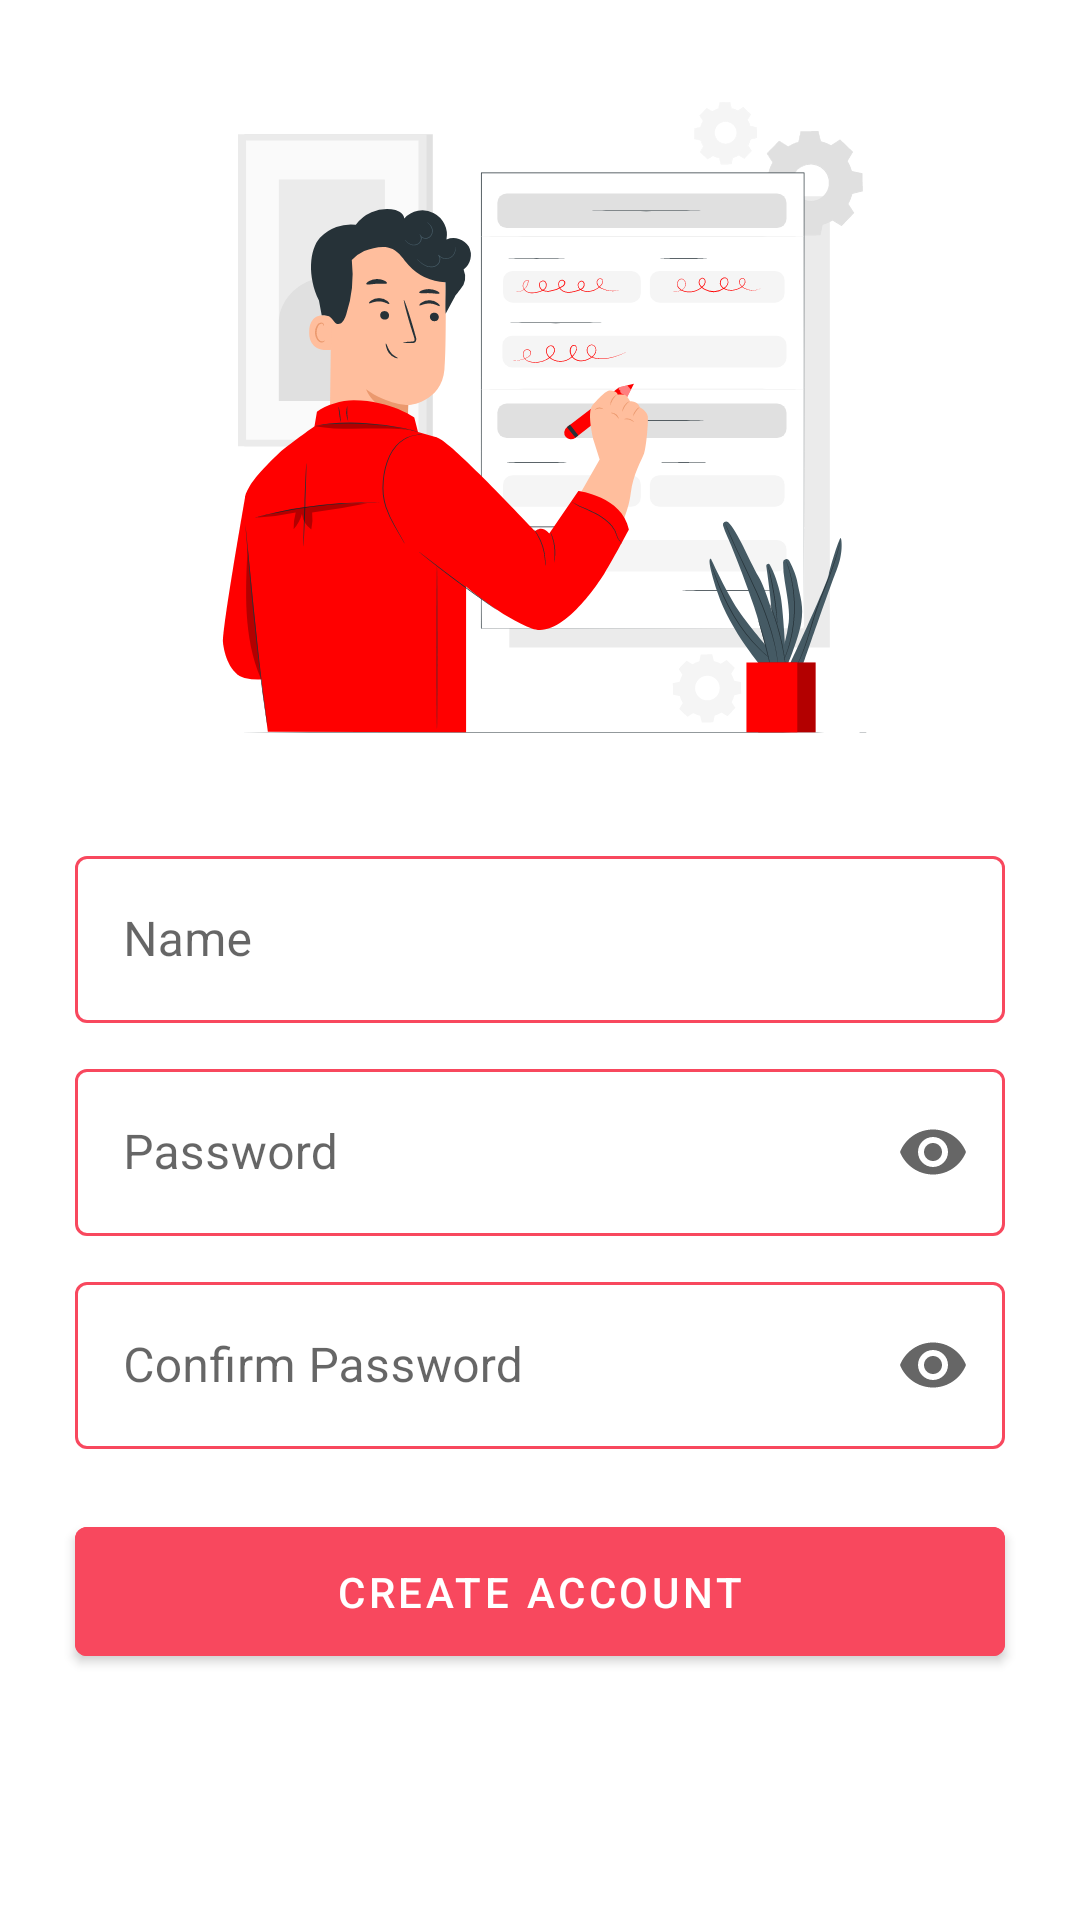

The Android layout XML behind this screen, and the referenced resources:
<!-- AndroidManifest.xml: application theme FullScreenTheme -->
<!-- res/layout/fragment_name_and_password.xml -->
<?xml version="1.0" encoding="utf-8"?>
<layout xmlns:android="http://schemas.android.com/apk/res/android"
    xmlns:app="http://schemas.android.com/apk/res-auto"
    xmlns:tools="http://schemas.android.com/tools">

    <androidx.constraintlayout.widget.ConstraintLayout
        android:layout_width="match_parent"
        android:layout_height="match_parent">

        <ScrollView
            android:layout_width="match_parent"
            android:layout_height="match_parent"
            tools:layout_editor_absoluteX="0dp"
            tools:layout_editor_absoluteY="80dp">

            <androidx.constraintlayout.widget.ConstraintLayout
                android:id="@+id/layoutBackgroundFinal"
                android:layout_width="match_parent"
                android:layout_height="wrap_content"
                app:layout_constraintBottom_toBottomOf="parent"
                app:layout_constraintEnd_toEndOf="parent"
                app:layout_constraintStart_toStartOf="parent"
                app:layout_constraintTop_toTopOf="parent"
                tools:context=".ui.fragments.signup.NameAndPasswordFragment">

                <ImageView
                    android:id="@+id/imgDesc"
                    android:layout_width="0dp"
                    android:layout_height="0dp"
                    android:layout_marginStart="60dp"
                    android:layout_marginTop="20dp"
                    android:layout_marginEnd="60dp"
                    android:contentDescription="@string/image"
                    android:src="@drawable/form_icon"
                    app:layout_constraintDimensionRatio="1:1"
                    app:layout_constraintEnd_toEndOf="parent"
                    app:layout_constraintStart_toStartOf="parent"
                    app:layout_constraintTop_toTopOf="parent" />

                <com.google.android.material.textfield.TextInputLayout
                    android:id="@+id/edt_fullName"
                    style="@style/Widget.MaterialComponents.TextInputLayout.OutlinedBox"
                    android:layout_width="match_parent"
                    android:layout_height="wrap_content"
                    android:layout_marginStart="25dp"
                    android:layout_marginTop="20dp"
                    android:layout_marginEnd="25dp"
                    android:hint="@string/name"
                    app:boxStrokeColor="@color/redColor"
                    app:boxStrokeWidth="1dp"
                    app:boxStrokeWidthFocused="2dp"
                    app:endIconMode="clear_text"
                    app:hintAnimationEnabled="true"
                    app:hintEnabled="true"
                    app:hintTextColor="@color/black"
                    app:layout_constraintEnd_toEndOf="parent"
                    app:layout_constraintStart_toStartOf="parent"
                    app:layout_constraintTop_toBottomOf="@id/imgDesc"
                    app:startIconDrawable="@drawable/user_icon">

                    <com.google.android.material.textfield.TextInputEditText
                        android:id="@+id/edt_fullNameEditText"
                        android:layout_width="match_parent"
                        android:layout_height="wrap_content"
                        android:inputType="textPersonName" />
                </com.google.android.material.textfield.TextInputLayout>

                <com.google.android.material.textfield.TextInputLayout
                    android:id="@+id/edt_Password"
                    style="@style/Widget.MaterialComponents.TextInputLayout.OutlinedBox"
                    android:layout_width="match_parent"
                    android:layout_height="wrap_content"
                    android:layout_marginStart="25dp"
                    android:layout_marginTop="10dp"
                    android:layout_marginEnd="25dp"
                    android:hint="@string/password"
                    app:boxStrokeColor="@color/redColor"
                    app:boxStrokeWidth="1dp"
                    app:boxStrokeWidthFocused="2dp"
                    app:endIconMode="password_toggle"
                    app:hintAnimationEnabled="true"
                    app:hintEnabled="true"
                    app:layout_constraintEnd_toEndOf="parent"
                    app:layout_constraintStart_toStartOf="parent"
                    app:layout_constraintTop_toBottomOf="@+id/edt_fullName"
                    app:startIconDrawable="@drawable/password_icon">

                    <com.google.android.material.textfield.TextInputEditText
                        android:id="@+id/edt_passwordEditText"
                        android:layout_width="match_parent"
                        android:layout_height="wrap_content"
                        android:inputType="textPassword" />
                </com.google.android.material.textfield.TextInputLayout>

                <com.google.android.material.textfield.TextInputLayout
                    android:id="@+id/edt_ConfirmPassword"
                    style="@style/Widget.MaterialComponents.TextInputLayout.OutlinedBox"
                    android:layout_width="match_parent"
                    android:layout_height="wrap_content"
                    android:layout_marginStart="25dp"
                    android:layout_marginTop="10dp"
                    android:layout_marginEnd="25dp"
                    android:hint="@string/confirm_password"
                    app:boxStrokeColor="@color/redColor"
                    app:boxStrokeWidth="1dp"
                    app:boxStrokeWidthFocused="2dp"
                    app:endIconMode="password_toggle"
                    app:hintAnimationEnabled="true"
                    app:hintEnabled="true"
                    app:layout_constraintEnd_toEndOf="parent"
                    app:layout_constraintStart_toStartOf="parent"
                    app:layout_constraintTop_toBottomOf="@+id/edt_Password"
                    app:startIconDrawable="@drawable/password_icon">

                    <com.google.android.material.textfield.TextInputEditText
                        android:id="@+id/edt_confirmPasswordEditText"
                        android:layout_width="match_parent"
                        android:layout_height="wrap_content"
                        android:inputType="textPassword" />
                </com.google.android.material.textfield.TextInputLayout>

                <com.google.android.material.button.MaterialButton
                    android:id="@+id/btn_signUp"
                    android:layout_width="0dp"
                    android:layout_height="wrap_content"
                    android:layout_marginTop="20dp"
                    android:layout_marginBottom="20dp"
                    android:backgroundTint="@color/redColor"
                    android:paddingVertical="12dp"
                    android:text="Create Account"
                    android:textColor="@color/white"
                    app:layout_constraintBottom_toBottomOf="parent"
                    app:layout_constraintEnd_toEndOf="@id/edt_ConfirmPassword"
                    app:layout_constraintStart_toStartOf="@id/edt_ConfirmPassword"
                    app:layout_constraintTop_toBottomOf="@+id/edt_ConfirmPassword" />

            </androidx.constraintlayout.widget.ConstraintLayout>

        </ScrollView>

        <com.airbnb.lottie.LottieAnimationView
            android:id="@+id/progressBar"
            android:layout_width="100dp"
            android:layout_height="100dp"
            android:visibility="gone"
            app:layout_constraintBottom_toBottomOf="parent"
            app:layout_constraintEnd_toEndOf="parent"
            app:layout_constraintStart_toStartOf="parent"
            app:layout_constraintTop_toTopOf="parent"
            app:lottie_autoPlay="true"
            app:lottie_loop="true"
            app:lottie_rawRes="@raw/loading" />

    </androidx.constraintlayout.widget.ConstraintLayout>
</layout>
<!-- resources referenced by this layout -->
<resources>
  <color name="black">#000000</color>
  <color name="redColor">#F8485E</color>
  <color name="white">#FFFFFF</color>
  <!-- drawable form_icon: vector/xml drawable (drawable, 39556 chars, omitted) -->
  <string name="confirm_password">Confirm Password</string>
  <string name="image">Image</string>
  <string name="name">Name</string>
  <string name="password">Password</string>
  <style name="FullScreenTheme" parent="Theme.MaterialComponents.Light.NoActionBar">
          
          <item name="android:forceDarkAllowed" tools:targetApi="q">false</item>
          <item name="colorPrimary">@color/redColor</item>
          <item name="colorPrimaryDark">@color/colorPrimaryDark</item>
          <item name="otpViewStyle">@style/OtpWidget.OtpView</item>
          <item name="colorAccent">@color/colorAccent</item>
          <item name="bottomSheetDialogTheme">@style/BottomSheetDashboard</item>
      </style>
  <color name="colorPrimaryDark">#F8485E</color>
  <color name="colorAccent">#D81B60</color>
  <style name="BottomSheetDashboard" parent="ThemeOverlay.MaterialComponents.BottomSheetDialog">
          <item name="bottomSheetStyle">@style/BottomSheetDialog</item>
      </style>
  <style name="BottomSheetDialog" parent="Widget.MaterialComponents.BottomSheet.Modal">
          <item name="shapeAppearance">@style/ShapeAppearanceBottomSheet</item>
      </style>
  <style name="ShapeAppearanceBottomSheet" parent="ShapeAppearance.MaterialComponents">
          <item name="cornerFamily">rounded</item>
          <item name="cornerSize">12dp</item>
      </style>
</resources>
